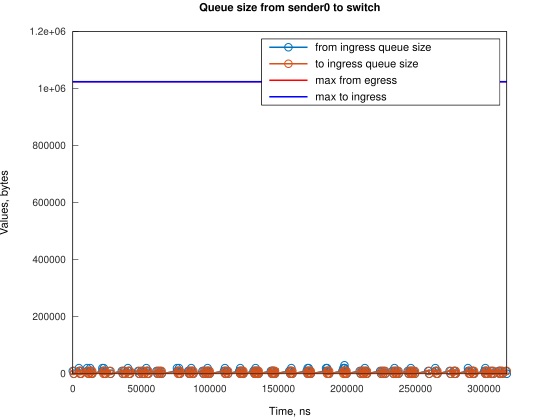

Values plotted in this chart, from the file beside it:
Time, from_ingress_queue_size, to_ingress_queue_size
0, 10000, nan
745.1, 0, 10000
751.1, 0, 0
4474, 10000, 0
4474, 20000, 0
5219, 10000, 0
5964, 0, 10000
5966, 0, 0
10433, 10000, 0
10434, 20000, 0
11178, 10000, 0
11923, 0, 0
12667, 10000, 0
12668, 20000, 0
13412, 10000, 10000
13413, 10000, 0
14157, 0, 10000
14161, 0, 0
21609, 10000, 0
21610, 20000, 0
22354, 10000, 10000
22355, 10000, 0
22632, 20000, 0
23099, 10000, 0
23844, 0, 0
26828, 10000, 0
27573, 0, 10000
27574, 0, 0
35764, 10000, 0
36509, 0, 10000
36511, 0, 0
37255, 10000, 0
38000, 0, 0
40239, 10000, 0
40240, 20000, 0
40984, 10000, 0
41729, 0, 10000
41733, 0, 0
47685, 10000, 0
48430, 0, 10000
48436, 0, 0
49925, 10000, 0
50670, 0, 0
51414, 10000, 0
52159, 0, 10000
52161, 0, 0
53645, 10000, 0
53646, 20000, 0
54390, 10000, 10000
54391, 10000, 0
55135, 0, 10000
55140, 0, 0
61097, 10000, 0
61842, 0, 0
62590, 10000, 0
63335, 0, 10000
63337, 0, 0
64080, 10000, 0
64825, 0, 0
76002, 10000, 0
... 196 more rows
